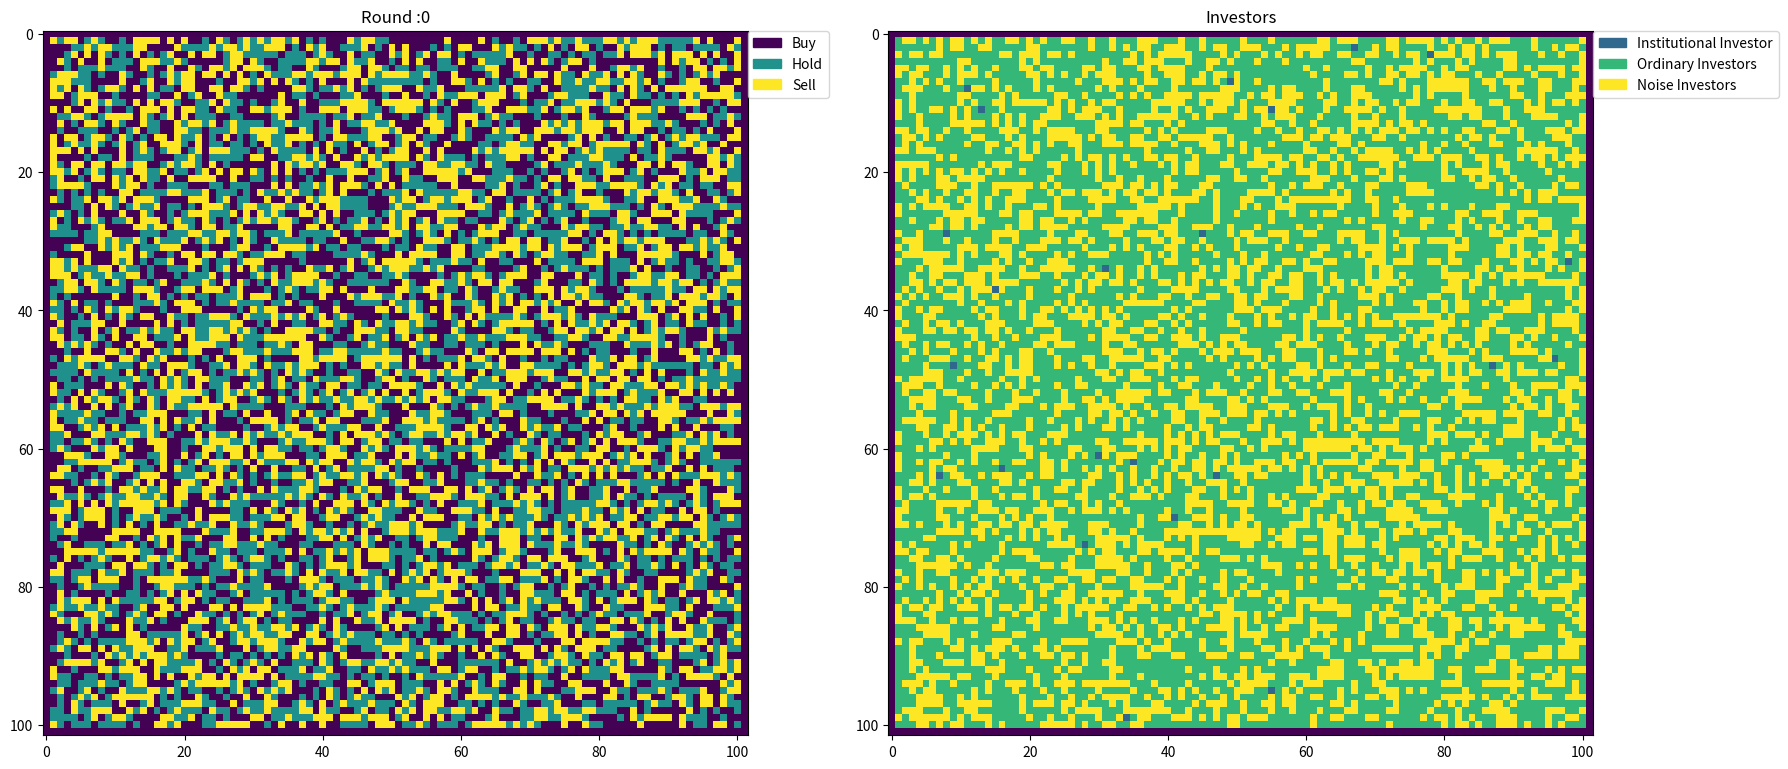

Source code (Python): (Note: this script raises an exception after producing the figure.)
# -*- coding: utf-8 -*-
# Name: Automata.py
# Author: Shao Shidong
# Date: 2020/7/28
# Version: Python 3.6 64-bit

import math
import numpy as np
import pandas as pd
import matplotlib.pyplot as plt
import matplotlib.patches as mpatches

investors = ["Institutional Investor","Ordinary Investors","Noise Investors"]
operations = ["Buy","Hold","Sell"]
buy = []; sell = []
price = [15]
Rseries = [0]

def Message():
  m = np.random.normal(loc=0.5, scale=1)
  return m

def Plot(a,b):
  fig=plt.figure(dpi=80,figsize=(20,30))
  ax=fig.add_subplot(2,1,1)
  ax.plot(range(len(a)),a ,color='r',label='Price')
  plt.legend(loc='upper left')
  ax=fig.add_subplot(2,1,2)
  ax.plot(range(len(b)),b ,color='r',label='Return Series')
  plt.legend(loc='upper left')
  plt.savefig("E:/Figure/figure")
  plt.show()


class GameOfLife(object):
  def __init__(self, cells_shape):
    self.cells = np.ones(cells_shape)
    self.cells_state = np.zeros(cells_shape)
    self.cells_return = np.zeros(cells_shape)
    real_width = cells_shape[0] - 2
    real_height = cells_shape[1] - 2
    count1 = 0; count2 = 0
    """
    随机生成23个机构投资者、5986个普通投资者和3991个噪声投资者
    """
    while count1 < 23:
      x1 = np.random.randint(1,101); y1 = np.random.randint(1,101)
      if self.cells_state[x1, y1] == 0:
        self.cells_state[x1, y1] = 1
        count1 += 1
    while count2 < 5986:
      x2 = np.random.randint(1,101); y2 = np.random.randint(1,101)
      if self.cells_state[x2, y2] == 0:
        self.cells_state[x2, y2] = 2
        count2 += 1
    for i in range(1,101):
      for j in range(1,101):
        if self.cells_state[i, j] == 0:
          self.cells_state[i, j] = 3
    """
    随机生成投资者的行为，买入用+100表示、持仓用0表示、卖出用-100表示
    """
    for i in range(0,102):
      for j in range(0,102):
        if i==0 or i==101 or j==0 or j==101: self.cells[i,j] = -101
        else:
          flag = np.random.randint(1,4)
          if flag == 1: self.cells[i,j] = 100
          elif flag == 2: self.cells[i,j] = 0
          elif flag == 3: self.cells[i,j] = -100
      
    self.period = 0


  def Find_max(self, x, y, flag, target):
    """
    函数功能：
    -------------------------------------
    找出坐标为(x,y)的元胞邻居中的target投资者的多数行为，并返回

    参数:
    ----------------------------------
    flag, target：1->机构投资者；2->普通投资者；3->噪声投资者
    count_buy：邻居中选择“买入”的投资者数量
    count_hold：邻居中选择“持有”的投资者数量
    count_sell：邻居中选择“卖出”的投资者数量
    Max_operation: 邻居中的多数选择
    """
    cells = self.cells
    cells_state = self.cells_state
    count_buy = 0; count_hold = 0; count_sell = 0
    if flag == 1:
      if x <= 5:
        tool_x1 = 1
        tool_x2 = x+6
      elif x >= 96:
        tool_x1 = x-5
        tool_x2 = 101
      else:
        tool_x1 = x-5
        tool_x2 = x+6
      for i in range(tool_x1, tool_x2):
        if i <= x: tool_j = abs(x-5-i)
        else: tool_j = abs(x+5-i)
        if y-tool_j <= 0:
          y = tool_j+1
        if y+tool_j >= 101:
          y = 100-tool_j
        for j in range(y-tool_j, y+tool_j+1):
          if i!=x and j!=y:
            if cells_state[i, j] == target:
              if cells[i, j] == 100: count_buy += 1
              elif cells[i, j] == 0: count_hold += 1
              elif cells[i, j] == -100: count_sell += 1
    else:
      if x == 1:
        tool_x1 = 1
        tool_x2 = x+2
      elif x == 100:
        tool_x1 = x-1
        tool_x2 = 101
      else:
        tool_x1 = x-1
        tool_x2 = x+1
      for i in range(tool_x1,tool_x2):
        if y == 1:
          if cells_state[i, y+1] == target:
            if cells[i, y+1] == 100: count_buy += 1
            elif cells[i, y+1] == 0: count_hold += 1
            elif cells[i, y+1] == -100: count_sell += 1
        elif y == 100:
          if cells_state[i, y-1] == target:
            if cells[i, y-1] == 100: count_buy += 1
            elif cells[i, y-1] == 0: count_hold += 1
            elif cells[i, y-1] == -100: count_sell += 1
        else:
          if cells_state[i, y+1] == target:
            if cells[i, y+1] == 100: count_buy += 1
            elif cells[i, y+1] == 0: count_hold += 1
            elif cells[i, y+1] == -100: count_sell += 1
          if cells_state[i, y-1] == target:
            if cells[i, y-1] == 100: count_buy += 1
            elif cells[i, y-1] == 0: count_hold += 1
            elif cells[i, y-1] == -100: count_sell += 1
      if cells_state[x-1, y] == target:
        if cells[x-1, y] == 100: count_buy += 1
        elif cells[x-1, y] == 0: count_hold += 1
        elif cells[x-1, y] == -100: count_sell += 1
      if cells_state[x+1, y] ==target:
        if cells[x+1, y] == 100: count_buy += 1
        elif cells[x+1, y] == 0: count_hold += 1
        elif cells[x+1, y] == -100: count_sell += 1  
        
    Max = count_buy
    Max_operation = operations[0]
    if Max < count_hold:
      Max = count_hold
      Max_operation = operations[1]
    if Max < count_sell:
      Max = count_hold
      Max_operation = operations[2]
    return Max_operation 

    
  def Count(self, x, y, flag, target):
    """
    函数功能:
    ----------------------------------
    计算邻居中存在target数字代表的投资者的数量，并返回

    参数:
    ----------------------------------
    flag, target：1->机构投资者；2->普通投资者；3->噪声投资者
    count：target代表的投资者的数量
    """
    count = 0
    if flag == 1:
      """对机构投资者邻居"""
      if x <= 5:
        tool_x1 = 1
        tool_x2 = x+6
      elif x >= 96:
        tool_x1 = x-5
        tool_x2 = 101
      else:
        tool_x1 = x-5
        tool_x2 = x+6
      for i in range(tool_x1, tool_x2):
        if i <= x: tool_j = abs(x-5-i)
        else: tool_j = abs(x+5-i)
        if y-tool_j <= 0: y = tool_j+1
        if y+tool_j >= 101: y = 100-tool_j
        for j in range(y-tool_j, y+tool_j+1):
          if i!=x and j!=y:
            if self.cells_state[i, j] == target:
              count += 1
      return count
    else:
      """"对普通和噪声投资者"""
      if x == 1:
        tool_x1 = 1
        tool_x2 = x+2
      elif x == 100:
        tool_x1 = x-1
        tool_x2 = 101
      else:
        tool_x1 = x-1
        tool_x2 = x+1
      for i in range(tool_x1,tool_x2):
        if y == 1:
          if self.cells_state[i, y+1] == target:
            count += 1
        elif y == 100:
          if self.cells_state[i, y-1] == target:
            count += 1
        else:
          if self.cells_state[i, y+1] == target:
            count += 1
          if self.cells_state[i, y-1] == target:
            count += 1
      if self.cells_state[x-1, y] == target or self.cells_state[x+1, y] ==target:
        count += 1
      return count


  def Max_return(self, x, y, flag, target):
    """
    函数功能:
    ----------------------------------
    计算机构投资者邻居中target数字代表的投资者的累计最大收益率，并返回其当期操作

    参数:
    ----------------------------------
    target：2->普通投资者；3->噪声投资者
    """
    count = 0
    Oper = []
    Oper_x = []
    Oper_y = []
    if flag == 1:
      """
      对机构投资者邻居
      """
      if x <= 5:
        tool_x1 = 1
        tool_x2 = x+6
      elif x >= 96:
        tool_x1 = x-5
        tool_x2 = 101
      else:
        tool_x1 = x-5
        tool_x2 = x+6
      for i in range(tool_x1, tool_x2):
        if i <= x: tool_j = abs(x-5-i)
        else: tool_j = abs(x+5-i)
        if y-tool_j <= 0: y = tool_j+1
        if y+tool_j >= 101: y = 100-tool_j
        for j in range(y-tool_j, y+tool_j+1):
          if i!=x and j!=y:
            if self.cells_state[i, j] == target:
              if self.cells_return[i, j] >= 15 and target == 2:
                count += 1
                Oper.append(self.cells[i, j])
                Oper_x.append(i)
                Oper_y.append(j)
              elif self.cells_return[i, j] >= 20 and target == 3:
                count += 1
                Oper.append(self.cells[i, j])
                Oper_x.append(i)
                Oper_y.append(j)
      if count >= 1:
        Max_return = 0
        for i in range(len(Oper)):
          if self.cells_return[Oper_x[i],Oper_y[i]] >= Max_return:
            Max_return = self.cells_return[Oper_x[i],Oper_y[i]]
            Max_i = Oper_x[i]; Max_j = Oper_y[i];
        return self.cells[Max_i,Max_j]
      else:
        return -1


  def Rule(self, x, y, message, flag):
    """
     函数功能:
    ----------------------------------
    设定三类投资者的模仿规则，并在不同情况下更新坐标为(x,y)的元胞状态

    参数:
    ----------------------------------
    flag：1->机构投资者；2->普通投资者；3->噪声投资者
    Message~N(0.5,1)：市场消息，超过0.75为利好消息，低于0.25为利空消息，其他无消息
    """
    cell = self.cells
    cells_state = self.cells_state
    count1 = self.Count(x,y,flag,1)
    count2 = self.Count(x,y,flag,2)
    count3 = self.Count(x,y,flag,3)
    if flag == 1:
      if message >= 0.75:
        if count1!=0:
          Op = self.Find_max(x,y,flag,1)
          if Op == "Buy":
            prob = np.random.random()
            p1 = np.random.uniform(0.5,1)
            if p1*(2-message)>=1:
              cell[x, y] = 100
            else:
              if prob>=0 and prob<= p1*(2-message):
                cell[x, y] = 100
              else:
                cell[x, y] = 0
          elif Op == "Sell":
            prob = np.random.random()
            p1 = np.random.uniform(0.5,1)
            if prob>=0 and prob<=p1*(1-message):
              cell[x, y] = -100
            elif prob>p1*(1-message) and prob<=0.5+7*(1-message)/8:
              cell[x, y] = 0
            else:
              cell[x, y] = 100
          elif Op == "Hold":
            prob = np.random.random()
            p1 = np.random.uniform(0.5,1)
            if prob>=0 and prob<=p1:
              cell[x, y] = 0
            elif prob>p1 and prob<=0.5+p1*(2-message)/4:
              cell[x, y] = -100
            else:
              cell[x, y] = 100
        else:
          standard_operation2 = self.Max_return(x, y, 1, 2)
          standard_operation3 = self.Max_return(x, y, 1, 3)
          if standard_operation2==-1 and standard_operation3==-1:
            prob = np.random.random()
            Op = self.Find_max(x,y,flag,2)
            if Op == "Buy":
              if prob>=0 and prob<message:
                cell[x, y] = 100
              else:
                cell[x, y] = 0
            elif Op == "Hold":
              if prob>=0 and prob<message:
                cell[x, y] = 0
              else:
                cell[x, y] = -100
            else:
              if prob>=0 and prob<message:
                cell[x, y] = 0
              elif prob>=message and prob<(1+message)/2:
                cell[x, y] = -100
              else:
                cell[x, y] = 100
          else:
            if standard_operation2 != -1:
              cell[x, y] = standard_operation2
            elif standard_operation3 != -1 and standard_operation2 == -1:
              cell[x, y] = standard_operation3
      elif message <= 0.25:
        if count1!=0:
          Op = self.Find_max(x,y,flag,1)
          if Op == "Sell":
            prob = np.random.random()
            p1 = np.random.uniform(0.5,1)
            if p1*(2-message)>=1:
              cell[x, y] = -100
            else:
              if prob>=0 and prob<= p1*(2-message):
                cell[x, y] = -100
              else:
                cell[x, y] = 0
          elif Op == "Buy":
            prob = np.random.random()
            p1 = np.random.uniform(0.5,1)
            if prob>=0 and prob<=p1*(1-message):
              cell[x, y] = 100
            elif prob>p1*(1-message) and prob<=0.5+7*(1-message)/8:
              cell[x, y] = 0
            else:
              cell[x, y] = -100
          elif Op == "Hold":
            prob = np.random.random()
            p1 = np.random.uniform(0.5,1)
            if prob>=0 and prob<=p1:
              cell[x, y] = 0
            elif prob>p1 and prob<=0.5+p1*(2-message)/4:
              cell[x, y] = 100
            else:
              cell[x, y] = -100
        else:
          standard_operation2 = self.Max_return(x, y, 1, 2)
          standard_operation3 = self.Max_return(x, y, 1, 3)
          if standard_operation2==-1 and standard_operation3==-1:
            prob = np.random.random()
            Op = self.Find_max(x,y,flag,2)
            if Op == "Buy":
              if prob>=0 and prob<message:
                cell[x, y] = -100
              else:
                cell[x, y] = 0
            elif Op == "Hold":
              if prob>=0 and prob<message:
                cell[x, y] = 0
              else:
                cell[x, y] = -100
            else:
              if prob>=0 and prob<message:
                cell[x, y] = 100
              elif prob>=message and prob<(1+message)/2:
                cell[x, y] = -100
              else:
                cell[x, y] = 0
          else:
            if standard_operation2 != -1:
              cell[x, y] = standard_operation2
            elif standard_operation3 != -1 and standard_operation2 == -1:
              cell[x, y] = standard_operation3  
      else:
        if count1!=0:
          Op = self.Find_max(x,y,flag,1)
          if Op == "Buy":
            prob = np.random.random()
            p1 = np.random.uniform(0.5,1)
            if prob>=0 and prob<p1:
              cell[x, y] = 100
            else:
              cell[x, y] = 0
          elif Op == "Sell":
            prob = np.random.random()
            p1 = np.random.uniform(0.5,1)
            if prob>=0 and prob<=p1:
              cell[x, y] = -100
            else:
              cell[x, y] = 0
          elif Op == "Hold":
            prob = np.random.random()
            p1 = np.random.uniform(0.5,1)
            if prob>=0 and prob<=p1:
              cell[x, y] = 0
            elif prob>p1 and prob<=(1+p1)/2:
              cell[x, y] = -100
            else:
              cell[x, y] = 100
        else:
          standard_operation2 = self.Max_return(x, y, 1, 2)
          standard_operation3 = self.Max_return(x, y, 1, 3)
          if standard_operation2==-1 and standard_operation3==-1:
            cell[x, y] = 0
          else:
            if standard_operation2 != -1:
              cell[x, y] = standard_operation2
            elif standard_operation3 != -1 and standard_operation2 == -1:
              cell[x, y] = standard_operation3  
 
    elif flag == 2:
      if message >= 0.75:
        if count1!=0:
          Op = self.Find_max(x,y,flag,1)
          if Op == "Buy":
            prob = np.random.random()
            p2 = np.random.uniform(0.5,1)
            if p2*(1+message)>=1:
              cell[x, y] = 100
            else:
              if prob>=0 and prob<= p2*(1+message):
                cell[x, y] = 100
              else:
                cell[x, y] = 0
          elif Op == "Sell":
            prob = np.random.random()
            p2 = np.random.uniform(0.5,1)
            if prob>=0 and prob<=p2*(1-message):
              cell[x, y] = -100
            else:
              cell[x, y] = 0
          elif Op == "Hold":
            prob = np.random.random()
            p2 = np.random.uniform(0.5,1)
            if prob>=0 and prob<=p2:
              cell[x, y] = 0
            elif prob>p2 and prob<=0.5+p2*(2-message)/4:
              cell[x, y] = -100
            else:
              cell[x, y] = 100
        elif count2 == 8:
          Op = self.Find_max(x,y,flag,2)
          if Op == "Buy":
            prob = np.random.random()
            p3 = np.random.uniform(0.25,1)
            if p3*(1+message) >= 1:
              cell[x, y] = 100
            else:
              if prob>=0 and prob<p3*(1+message):
                cell[x, y] = 100
              elif prob>=p3*(1+message) and prob<(2*p3+2*message*p3+1)/3:
                cell[x, y] = -100
              else:
                cell[x, y] = 0
          elif Op == "Hold":
            prob = np.random.random()
            p3 = np.random.uniform(0.25,1)
            if prob>=0 and prob<p3:
              cell[x, y] = 0
            elif prob>=p3 and prob<=0.5+0.5*p3-0.25*message*p3:
              cell[x, y] = -100
            else:
              cell[x, y] = 100
          else:
            prob = np.random.random()
            p3 = np.random.uniform(0.25,1)
            if prob>=0 and prob<p3*(1-message):
              cell[x, y] = -100
            elif prob>=p3*(1-message) and prob<(2*p3-2*message*p3+1)/3:
              cell[x, y] = 100
            else:
              cell[x, y] = 0
        elif count3 == 8:
          Op = self.Find_max(x,y,flag,3)
          if Op == "Buy":
            prob = np.random.random()
            p4 = np.random.uniform(0,0.5)
            if prob>=0 and prob<p4*(1+message):
              cell[x, y] = 100
            elif prob>=p4*(1+message) and prob<(p4+message*p4+1)/2:
              cell[x, y] = -100
            else:
              cell[x, y] = 0
          elif Op == "Hold":
            prob = np.random.random()
            p4 = np.random.uniform(0,0.5)
            if prob>=0 and prob<p4:
              cell[x, y] = 0
            elif prob>=p3 and prob<=0.5+0.5*p4-0.25*message*p4:
              cell[x, y] = -100
            else:
              cell[x, y] = 100
          else:
            prob = np.random.random()
            p4 = np.random.uniform(0,0.5)
            if prob>=0 and prob<p4*(1-message):
              cell[x, y] = -100
            elif prob>=p4*(1-message) and prob<(p4-message*p4+1)/2:
              cell[x, y] = 100
            else:
              cell[x, y] = 0
        else:
          Op = self.Find_max(x,y,flag,2)
          if Op == "Buy":
            prob = np.random.random()
            if prob>=0 and prob<message:
              cell[x, y] = 100
            else:
              cell[x, y] = 0
          elif Op == "Hold":
            prob = np.random.random()
            if prob>=0 and prob<message:
              cell[x, y] = 0
            else:
              cell[x, y] = -100
          else:
            prob = np.random.random()
            if prob>=0 and prob<message:
              cell[x, y] = 0
            elif prob>=message and prob<(message+1)/2:
              cell[x, y] = 100
            else:
              cell[x, y] = 100
      elif message <= 0.25:
        if count1!=0:
          Op = self.Find_max(x,y,flag,1)
          if Op == "Buy":
            prob = np.random.random()
            p2 = np.random.uniform(0.5,1)
            if prob>=0 and prob<=p2*(1-message):
              cell[x, y] = 100
            else:
              cell[x, y] = 0
          elif Op == "Sell":
            prob = np.random.random()
            p2 = np.random.uniform(0.5,1)
            if p2*(1+message) >= 1:
              cell[x, y] = -100
            else:
              if prob>=0 and prob<=p2*(1+message):
                cell[x, y] = -100
              else:
                cell[x, y] = 0
          elif Op == "Hold":
            prob = np.random.random()
            p2 = np.random.uniform(0.5,1)
            if prob>=0 and prob<=p2:
              cell[x, y] = 0
            elif prob>p2 and prob<=0.5+p2*(2-message)/4:
              cell[x, y] = 100
            else:
              cell[x, y] = -100
        elif count2 == 8:
          Op = self.Find_max(x,y,flag,2)
          if Op == "Buy":
            prob = np.random.random()
            p3 = np.random.uniform(0.25,1)
            if prob>=0 and prob<p3*(1-message):
              cell[x, y] = 100
            elif prob>=p3*(1-message) and prob<(1+2*(1-message)*p3)/3:
              cell[x, y] = -100
            else:
              cell[x, y] = 0
          elif Op == "Hold":
            prob = np.random.random()
            p3 = np.random.uniform(0.25,1)
            if prob>=0 and prob<p3:
              cell[x, y] = 0
            elif prob>=p3 and prob<0.5+p3*(2-message)/4:
              cell[x, y] = 100
            else:
              cell[x, y] = -100
          else:
            prob = np.random.random()
            p3 = np.random.uniform(0.25,1)
            if (1+message)*p3>=1:
              cell[x, y] = -100
            else:
              if prob>=0 and prob<(1+message)*p3:
                cell[x, y] = -100
              elif prob>=message and prob<(1+2*(1+message)*p3)/3:
                cell[x, y] = 100
              else:
                cell[x, y] = 0
        elif count3 == 8:
          Op = self.Find_max(x,y,flag,2)
          if Op == "Buy":
            prob = np.random.random()
            p4 = np.random.uniform(0,0.5)
            if prob>=0 and prob<p4*(1-message):
              cell[x, y] = 100
            elif prob>=p4*(1-message) and prob<(1+(1-message)*p4)/2:
              cell[x, y] = -100
            else:
              cell[x, y] = 0
          elif Op == "Hold":
            prob = np.random.random()
            p4 = np.random.uniform(0,0.5)
            if prob>=0 and prob<p4:
              cell[x, y] = 0
            elif prob>=p4 and prob<0.5+p4*(2-message)/4:
              cell[x, y] = 100
            else:
              cell[x, y] = -100
          else:
            prob = np.random.random()
            p4 = np.random.uniform(0,0.5)
            if (1+message)*p4>=1:
              cell[x, y] = -100
            else:
              if prob>=0 and prob<(1+message)*p4:
                cell[x, y] = -100
              elif prob>=message and prob<(1+(1+message)*p4)/2:
                cell[x, y] = 100
              else:
                cell[x, y] = 0
        else:
          Op = self.Find_max(x,y,flag,2)
          if Op == "Buy":
            prob = np.random.random()
            if prob>=0 and prob<message:
              cell[x, y] = 100
            else:
              cell[x, y] = 0
          elif Op == "Sell":
            prob = np.random.random()
            if prob>=0 and prob<message:
              cell[x, y] = 0
            else:
              cell[x, y] = -100
          else:
            prob = np.random.random()
            if prob>=0 and prob<message/2:
              cell[x, y] = 100
            elif prob>=message/2 and prob<message:
              cell[x, y] = -100
            else:
              cell[x, y] = 0
      else:
        if count1!=0:
          Op = self.Find_max(x,y,flag,1)
          if Op == "Buy":
            prob = np.random.random()
            p2 = np.random.uniform(0.5,1)
            if prob>=0 and prob<p2:
              cell[x, y] = 100
            else:
              cell[x, y] = 0
          elif Op == "Sell":
            prob = np.random.random()
            p2 = np.random.uniform(0.5,1)
            if prob>=0 and prob<=p2:
              cell[x, y] = -100
            else:
              cell[x, y] = 0
          else:
            prob = np.random.random()
            p2 = np.random.uniform(0.5,1)
            if prob>=0 and prob<=(1-p2)/2:
              cell[x, y] = 100
            elif prob>(1-p2)/2 and prob<=1-p2:
              cell[x, y] = -100
            else:
              cell[x, y] = 0
        elif count2 == 8:
          Op = self.Find_max(x,y,flag,2)
          if Op == "Buy":
            prob = np.random.random()
            p3 = np.random.uniform(0.25,1)
            if prob>=0 and prob<p3:
              cell[x, y] = 100
            elif prob>=p3 and prob<(1+2*p3)/3:
              cell[x, y] = -100
            else:
              cell[x, y] = 0
          elif Op == "Sell":
            prob = np.random.random()
            p3 = np.random.uniform(0.25,1)
            if prob>=0 and prob<p3:
              cell[x, y] = -100
            elif prob>=p3 and prob<(1+2*p3)/3:
              cell[x, y] = 100
            else:
              cell[x, y] = 0
          else:
            prob = np.random.random()
            p3 = np.random.uniform(0.25,1)
            if prob>=0 and prob<p3:
              cell[x, y] = 0
            elif prob>=p3 and prob<(1+p3)/2:
              cell[x, y] = 100
            else:
              cell[x, y] = -100
        elif count3 == 8:
          Op = self.Find_max(x,y,flag,3)
          if Op == "Buy":
            prob = np.random.random()
            p4 = np.random.uniform(0,0.5)
            if prob>=0 and prob<p4:
              cell[x, y] = 100
            elif prob>=p4 and prob<(1+p4)/2:
              cell[x, y] = -100
            else:
              cell[x, y] = 0
          elif Op == "Sell":
            prob = np.random.random()
            p4 = np.random.uniform(0,0.5)
            if prob>=0 and prob<p4:
              cell[x, y] = -100
            elif prob>=p4 and prob<(1+p4)/2:
              cell[x, y] = 100
            else:
              cell[x, y] = 0
          else:
            prob = np.random.random()
            p4 = np.random.uniform(0,0.5)
            if prob>=0 and prob<p4:
              cell[x, y] = 0
            elif prob>=p4 and prob<(1+p4)/2:
              cell[x, y] = 100
            else:
              cell[x, y] = -100
        else:
          Op = self.Find_max(x,y,flag,2)
          prob = np.random.random()
          if Op == "Buy":
            if prob>=0 and prob<2/3:
              cell[x, y] = 100
            else:
              cell[x, y] = 0
          elif Op == "Sell":
            if prob>=0 and prob<2/3:
              cell[x, y] = -100
            else:
              cell[x, y] = 0
          else:
            if prob>=0 and prob<0.3:
              cell[x, y] = 100
            elif prob>=0.3 and prob<0.6:
              cell[x, y] = -100
            else:
              cell[x, y] = 0

    elif flag == 3:
      if message >= 0.75:
        if count1!=0:
          Op = self.Find_max(x,y,flag,1)
          if Op == "Buy":
            prob = np.random.random()
            p5 = np.random.uniform(0.75,1)
            if p5*(1+message)>=1:
              cell[x, y] = 100
            else:
              if prob>=0 and prob<= p5*(1+message):
                cell[x, y] = 100
              else:
                cell[x, y] = 0
          elif Op == "Sell":
            prob = np.random.random()
            p5 = np.random.uniform(0.75,1)
            if (2-message)*p5>=1:
              cell[x, y] = -100
            else:
              if prob>=0 and prob<=p5*(2-message):
                cell[x, y] = -100
              else:
                cell[x, y] = 0
          elif Op == "Hold":
            prob = np.random.random()
            p5 = np.random.uniform(0.75,1)
            if prob>=0 and prob<=p5:
              cell[x, y] = 0
            elif prob>p5 and prob<=0.5+p5*(2-message)/4:
              cell[x, y] = -100
            else:
              cell[x, y] = 100
        elif count2 == 8:
          Op = self.Find_max(x,y,flag,2)
          if Op == "Buy":
            prob = np.random.random()
            p6 = np.random.uniform(0.5,1)
            if (1+message)*p6>=1:
              cell[x, y] = 100
            else:
              if prob>=0 and prob<(1+message)*p6:
                cell[x, y] = 100
              elif prob>=(1+message)*p6 and prob<(1+4*(1+message)*p6)/5:
                cell[x, y] = -100
              else:
                cell[x, y] = 0
          elif Op == "Sell":
            prob = np.random.random()
            p6 = np.random.uniform(0.5,1)
            if prob>=0 and prob<(1-message)*p6:
              cell[x, y] = -100
            elif prob>=(1-message)*p6 and prob<(1+4*p6*(1-message))/5:
              cell[x, y] = 100
            else:
              cell[x, y] = 0
          else:
            prob = np.random.random()
            p6 = np.random.uniform(0.5,1)
            if prob>=0 and prob<p6:
              cell[x, y] = 0
            elif prob>=p6 and prob<0.5+p6*(2-message)/4:
              cell[x, y] = -100
            else:
              cell[x, y] = 100
        elif count3 == 8:
          Op = self.Find_max(x,y,flag,3)
          if Op == "Buy":
            prob = np.random.random()
            p7 = np.random.uniform(0,0.75)
            if (1+message)*p7>=1:
              cell[x, y] = 100
            else:
              if prob>=0 and prob<(1+message)*p7:
                cell[x, y] = 100
              elif prob>=(1+message)*p7 and prob<(1+4*p7*(1+message))/5:
                cell[x, y] = 0
              else:
                cell[x, y] = -100
          elif Op == "Sell":
            prob = np.random.random()
            p7 = np.random.uniform(0,0.75)
            if prob>=0 and prob<(1-message)*p7:
              cell[x, y] = -100
            elif prob>=(1-message)*p7 and prob<(1+4*p7*(1-message))/5:
              cell[x, y] = 100
            else:
              cell[x, y] = 0
          else:
            prob = np.random.random()
            p7 = np.random.uniform(0,0.75)
            if prob>=0 and prob<p7:
              cell[x, y] = 0
            elif prob>=p7 and prob<0.5+p7*(2-message)/4:
              cell[x, y] = -100
            else:
              cell[x, y] = 100
        else:
          Op = self.Find_max(x,y,flag,2)
          prob = np.random.random()
          if Op == "Buy":
            if prob>=0 and prob<message:
              cell[x, y] = 100
            else:
              cell[x, y] = 0
          elif Op == "Sell":
            if prob>=0 and prob<message:
              cell[x, y] = 0
            else:
              cell[x, y] = -100
          else:
            if prob>=0 and prob<(1-message)/2:
              cell[x, y] = 100
            elif prob>=(1-message)/2 and prob<1-message:
              cell[x, y] = -100
            else:
              cell[x, y] = 0
        
      elif message <= 0.25:
        if count1!=0:
          Op = self.Find_max(x,y,flag,1)
          if Op == "Sell":
            prob = np.random.random()
            p5 = np.random.uniform(0.75,1)
            if p5*(1+message)>=1:
              cell[x, y] = -100
            else:
              if prob>=0 and prob<= p5*(1+message):
                cell[x, y] = -100
              else:
                cell[x, y] = 0
          elif Op == "Buy":
            prob = np.random.random()
            p5 = np.random.uniform(0.75,1)
            if prob>=0 and prob<=p5*(1-message):
              cell[x, y] = 100
            else:
              cell[x, y] = 0
          elif Op == "Hold":
            prob = np.random.random()
            p5 = np.random.uniform(0.75,1)
            if prob>=0 and prob<=p5:
              cell[x, y] = 0
            elif prob>p5 and prob<=0.5+p5*(2-message)/4:
              cell[x, y] = 100
            else:
              cell[x, y] = -100
        elif count2 == 8:
          Op = self.Find_max(x,y,flag,2)
          if Op == "Sell":
            prob = np.random.random()
            p6 = np.random.uniform(0.5,1)
            if (1+message)*p6>=1:
              cell[x, y] = -100
            else:
              if prob>=0 and prob<(1+message)*p6:
                cell[x, y] = -100
              elif prob>=(1+message)*p6 and prob<(1+4*(1+message)*p6)/5:
                cell[x, y] = 100
              else:
                cell[x, y] = 0
          elif Op == "Buy":
            prob = np.random.random()
            p6 = np.random.uniform(0.5,1)
            if prob>=0 and prob<(1-message)*p6:
              cell[x, y] = 100
            elif prob>=(1-message)*p6 and prob<(1+4*p6*(1-message))/5:
              cell[x, y] = -100
            else:
              cell[x, y] = 0
          else:
            prob = np.random.random()
            p6 = np.random.uniform(0.5,1)
            if prob>=0 and prob<p6:
              cell[x, y] = 0
            elif prob>=p6 and prob<0.5+p6*(2-message)/4:
              cell[x, y] = 100
            else:
              cell[x, y] = -100
        elif count3 == 8:
          Op = self.Find_max(x,y,flag,3)
          if Op == "Sell":
            prob = np.random.random()
            p7 = np.random.uniform(0,0.75)
            if (1+message)*p7>=1:
              cell[x, y] = -100
            else:
              if prob>=0 and prob<(1+message)*p7:
                cell[x, y] = -100
              elif prob>=(1+message)*p7 and prob<(1+2*p7*(1+message))/3:
                cell[x, y] = 100
              else:
                cell[x, y] = 0
          elif Op == "Buy":
            prob = np.random.random()
            p7 = np.random.uniform(0,0.75)
            if prob>=0 and prob<(1-message)*p7:
              cell[x, y] = 100
            elif prob>=(1-message)*p7 and prob<(1+2*p7*(1-message))/3:
              cell[x, y] = -100
            else:
              cell[x, y] = 0
          else:
            prob = np.random.random()
            p7 = np.random.uniform(0,0.75)
            if prob>=0 and prob<p7:
              cell[x, y] = 0
            elif prob>=p7 and prob<0.5+p7*(2-message)/4:
              cell[x, y] = 100
            else:
              cell[x, y] = -100
        else:
          Op = self.Find_max(x,y,flag,2)
          prob = np.random.random()
          if Op == "Buy":
            if prob>=0 and prob<message:
              cell[x, y] = 100
            else:
              cell[x, y] = 0
          elif Op == "Sell":
            if prob>=0 and prob<message:
              cell[x, y] = 0
            else:
              cell[x, y] = -100
          else:
            if prob>=0 and prob<message/2:
              cell[x, y] = 100
            elif prob>=message/2 and prob<message:
              cell[x, y] = -100
            else:
              cell[x, y] = 0

      else:
        if count1!=0:
          Op = self.Find_max(x,y,flag,1)
          if Op == "Buy":
            prob = np.random.random()
            p5 = np.random.uniform(0.75,1)
            if prob>=0 and prob<= p5:
              cell[x, y] = 100
            else:
              cell[x, y] = 0
          elif Op == "Sell":
            prob = np.random.random()
            p5 = np.random.uniform(0.75,1)
            if prob>=0 and prob<=p5:
              cell[x, y] = -100
            else:
              cell[x, y] = 0
          elif Op == "Hold":
            prob = np.random.random()
            p5 = np.random.uniform(0.75,1)
            if prob>=0 and prob<=p5:
              cell[x, y] = 0
            elif prob>p5 and prob<=0.5+0.5*p5:
              cell[x, y] = -100
            else:
              cell[x, y] = 100
        elif count2 == 8:
          Op = self.Find_max(x,y,flag,2)
          if Op == "Buy":
            prob = np.random.random()
            p6 = np.random.uniform(0.5,1)
            if prob>=0 and prob<p6:
              cell[x, y] = 100
            elif prob>=p6 and prob<(1+4*p6)/5:
              cell[x, y] = -100
            else:
              cell[x, y] = 0
          elif Op == "Sell":
            prob = np.random.random()
            p6 = np.random.uniform(0.5,1)
            if prob>=0 and prob<p6:
              cell[x, y] = -100
            elif prob>=p6 and prob<(1+4*p6)/5:
              cell[x, y] = 100
            else:
              cell[x, y] = 0
          else:
            prob = np.random.random()
            p6 = np.random.uniform(0.5,1)
            if prob>=0 and prob<p6:
              cell[x, y] = 0
            elif prob>=p6 and prob<0.5+p6*0.5:
              cell[x, y] = -100
            else:
              cell[x, y] = 100
        elif count3 == 8:
          Op = self.Find_max(x,y,flag,3)
          if Op == "Buy":
            prob = np.random.random()
            p7 = np.random.uniform(0,0.75)
            if prob>=0 and prob<p7:
              cell[x, y] = 100
            elif prob>=p7 and prob<0.5+0.5*p7:
              cell[x, y] = 0
            else:
              cell[x, y] = -100
          elif Op == "Sell":
            prob = np.random.random()
            p7 = np.random.uniform(0,0.75)
            if prob>=0 and prob<p7:
              cell[x, y] = -100
            elif prob>=p7 and prob<0.5+0.5*p7:
              cell[x, y] = 100
            else:
              cell[x, y] = 0
          else:
            prob = np.random.random()
            p7 = np.random.uniform(0,0.75)
            if prob>=0 and prob<p7:
              cell[x, y] = 0
            elif prob>=p7 and prob<0.5+p7*0.5:
              cell[x, y] = -100
            else:
              cell[x, y] = 100
        else:
          Op = self.Find_max(x,y,flag,2)
          prob = np.random.random()
          if Op == "Buy":
            if prob>=0 and prob<0.8:
              cell[x, y] = 100
            else:
              cell[x, y] = 0
          elif Op == "Sell":
            if prob>=0 and prob<0.2:
              cell[x, y] = 0
            else:
              cell[x, y] = -100
          else:
            if prob>=0 and prob<0.2:
              cell[x, y] = 100
            elif prob>=0.2 and prob<0.4:
              cell[x, y] = -100
            else:
              cell[x, y] = 0
        
    return cell[x, y]

  
  def update_BHS(self,time):
    """
    函数功能：
    --------------------------------
    根据制定的模仿规则，更新每个元胞在time时刻的市场状态

    参数
    ----------
    time : 该时刻模拟市场轮次
    """
    cells = self.cells
    cells_state = self.cells_state
    cells_return = self.cells_return
    volume_buy = 0; volume_sell = 0
    currentR = 0
    BHS = np.zeros(self.cells.shape)
    for i in range(0, cells.shape[0]):
      for j in range(0, cells.shape[0]):
        BHS[i, j] = -101
    message = Message()
    k = np.random.normal(loc=0, scale=1)
    for i in range(1, cells.shape[0] - 1):
      for j in range(1, cells.shape[0] - 1):
        BHS[i, j] = self.Rule(i,j,message,cells_state[i, j])
        if BHS[i, j] == 100:
          volume_buy += 1
        elif BHS[i, j] == -100:
          volume_sell += 1
    if time != 0:
      p = (1+k*0.00001*(volume_buy-volume_sell))*price[time-1]
      price.append(p)
      currentR = 100*(math.log(price[time])-math.log(price[time-1]))
      Rseries.append(currentR)
    for i in range(1, cells.shape[0] - 1):
      for j in range(1, cells.shape[0] - 1):
        if BHS[i, j] == 100:
          cells_return[i ,j] -= currentR
        elif BHS[i, j] == -100:
          cells_return[i ,j] += currentR
    buy.append(volume_buy); sell.append(volume_sell)
    self.cells = BHS
    self.period += 1


  def update_Draw(self, N_round):
    """
    函数功能：
    --------------------------------
    1.在做图中画出每轮市场中投资者的行为，共N-round轮
    2.在右图中画出该次模拟市场中投资者的分布情况

    参数
    ----------
    N_round : 更新的轮数
    """
    plt.figure(figsize=(20,15))
    plt.ion()
    for i in range(N_round):
      plt.figure(figsize=(20,15))
      ax1 = plt.subplot(1,2,1)
      ax1.set_title('Round :{}'.format(self.period))
      """画出左图"""
      data = self.cells
      values = np.unique(data.ravel())
      values = values[1:]
      im = plt.imshow(self.cells)
      colors = [ im.cmap(im.norm(value)) for value in values]
      patches = [ mpatches.Patch(color=colors[i], label="{}".format(operations[i]) ) for i in range(len(values))]
      plt.legend(handles=patches, bbox_to_anchor=(1, 1), loc=2, borderaxespad=0. )
      """画出右图"""
      ax2 = plt.subplot(1,2,2)
      ax2.set_title('Investors')
      data2 = self.cells_state
      values2 = np.unique(data2.ravel())
      values2 = values2[1:]
      im2 = plt.imshow(self.cells_state)
      colors2 = [ im2.cmap(im2.norm(value)) for value in values2]
      patches2 = [ mpatches.Patch(color=colors2[i], label="{}".format(investors[i]) ) for i in range(len(values2))]
      plt.legend(handles=patches2, bbox_to_anchor=(1, 1), loc=2, borderaxespad=0. )
      plt.savefig("E:/Figure/Operations of {}".format(i))
      self.update_BHS(i)
      plt.pause(0.05)
    plt.ioff()


if __name__ == '__main__':
  game = GameOfLife(cells_shape=(102, 102))
  game.update_Draw(2000)
  Plot(price,Rseries)
  test=pd.DataFrame(data=Rseries)
  test.to_csv('E:/Figure/return.csv')
  print("提取完毕！")
